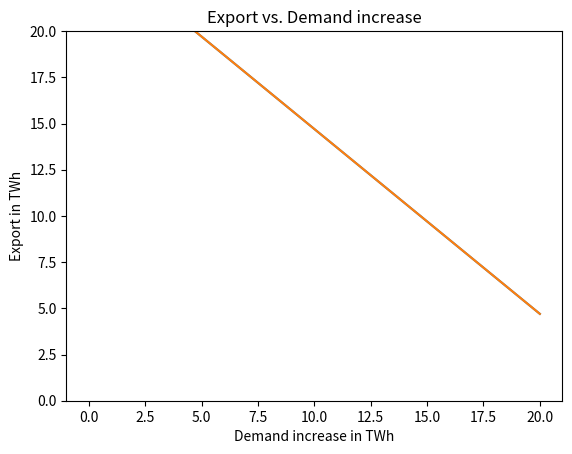

Reproduce this figure in Python.
import pandas as pd
import numpy as np

re_share = 97# in percent
rule = 90 # in percent
gen_total = 10 # in TWh

re_exp = 4 # TWh/year
year_target = 2030
year_current = 2024

demand_dom_incr = np.array([0, 5, 10, 20]) # in TWh

# export
export = ((re_share-rule)/100 * gen_total) + (re_exp * (year_target-year_current)) - demand_dom_incr
export 

# Plot demand_dom_incr on x and export on y axis
import matplotlib.pyplot as plt

plt.plot(demand_dom_incr, export)
plt.xlabel('Demand increase in TWh')
plt.ylabel('Export in TWh')
plt.ylim(0, 20)
plt.title('Export vs. Demand increase')
plt.show()


# Plot demand_dom_incr on x and export on y axis
import matplotlib.pyplot as plt

plt.plot(demand_dom_incr, export)
plt.xlabel('Demand increase in TWh')
plt.ylabel('Export in TWh')
plt.ylim(0, 20)
plt.title('Export vs. Demand increase')
plt.show()
